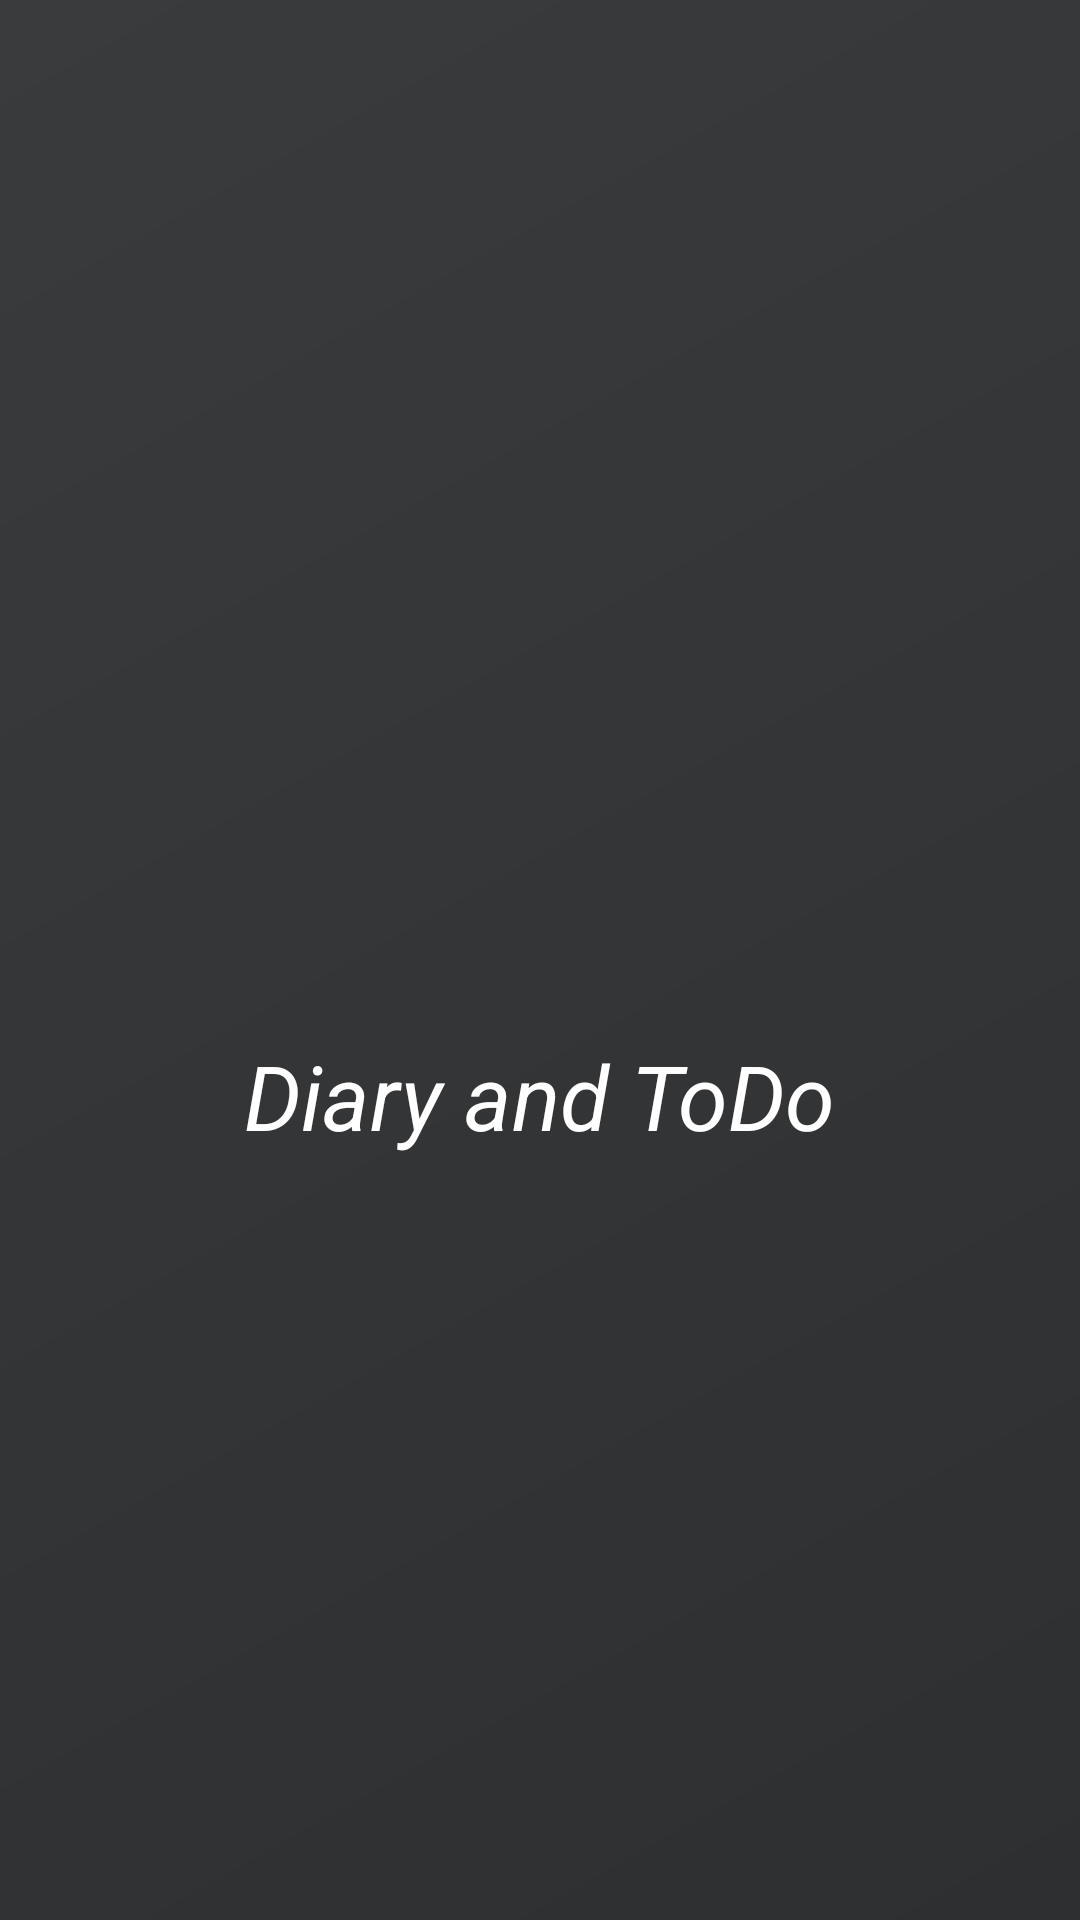

Android layout source for this screen:
<!-- AndroidManifest.xml: application theme Theme.Android_diary -->
<!-- res/layout/activity_main.xml -->
<?xml version="1.0" encoding="utf-8"?>
<RelativeLayout xmlns:android="http://schemas.android.com/apk/res/android"
    xmlns:app="http://schemas.android.com/apk/res-auto"
    xmlns:tools="http://schemas.android.com/tools"
    android:layout_width="match_parent"
    android:layout_height="match_parent"
    android:background="@drawable/bg_splash"
    tools:context=".MainActivity">

    <ImageView
        android:id="@+id/imageView"
        android:layout_width="50dp"
        android:layout_height="50dp"
        android:layout_centerInParent="true"
        android:src="@drawable/ic_main" />

    <TextView
        android:id="@+id/textView"
        android:layout_width="wrap_content"
        android:layout_height="wrap_content"
        android:layout_centerHorizontal="true"
        android:layout_below="@id/imageView"
        android:textColor="#fff"
        android:textSize="30dp"
        android:text="Diary and ToDo"
        android:textStyle="italic" />

</RelativeLayout>
<!-- resources referenced by this layout -->
<resources>
  <!-- drawable bg_splash (drawable) -->
  <?xml version="1.0" encoding="utf-8"?>
  <shape xmlns:android= "http://schemas.android.com/apk/res/android"
      android:shape="rectangle" >
  
      <gradient
          android:angle="135"
          android:endColor="#393b3d"
          android:startColor="#2d2f31"
          android:type="linear" />
  
      <corners
          android:radius="0dp"/>
  
  </shape>
  <style name="Theme.Android_diary" parent="Theme.MaterialComponents.DayNight.DarkActionBar">
          
          <item name="colorPrimary">@color/purple_500</item>
          <item name="colorPrimaryVariant">@color/purple_700</item>
          <item name="colorOnPrimary">@color/white</item>
          
          <item name="colorSecondary">@color/teal_200</item>
          <item name="colorSecondaryVariant">@color/teal_700</item>
          <item name="colorOnSecondary">@color/black</item>
          
          <item name="android:statusBarColor" tools:targetApi="l">?attr/colorPrimaryVariant</item>
          
      </style>
  <color name="purple_500">#FF6200EE</color>
  <color name="purple_700">#FF3700B3</color>
  <color name="white">#FFFFFFFF</color>
  <color name="teal_200">#FF03DAC5</color>
  <color name="teal_700">#FF018786</color>
  <color name="black">#FF000000</color>
</resources>
